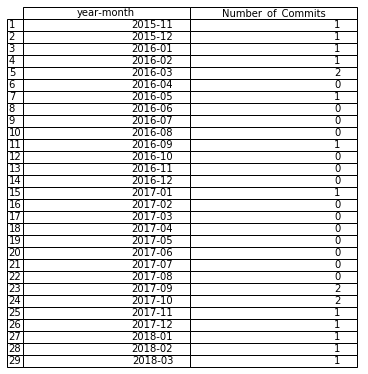

The table this chart was drawn from, first rows:
, year-month, Number_of_Commits
1, 2015-11, 1
2, 2015-12, 1
3, 2016-01, 1
4, 2016-02, 1
5, 2016-03, 2
6, 2016-04, 0
7, 2016-05, 1
8, 2016-06, 0
9, 2016-07, 0
10, 2016-08, 0
11, 2016-09, 1
12, 2016-10, 0
13, 2016-11, 0
14, 2016-12, 0
15, 2017-01, 1
16, 2017-02, 0
17, 2017-03, 0
18, 2017-04, 0
19, 2017-05, 0
20, 2017-06, 0
21, 2017-07, 0
22, 2017-08, 0
23, 2017-09, 2
24, 2017-10, 2
25, 2017-11, 1
26, 2017-12, 1
27, 2018-01, 1
28, 2018-02, 1
29, 2018-03, 1
